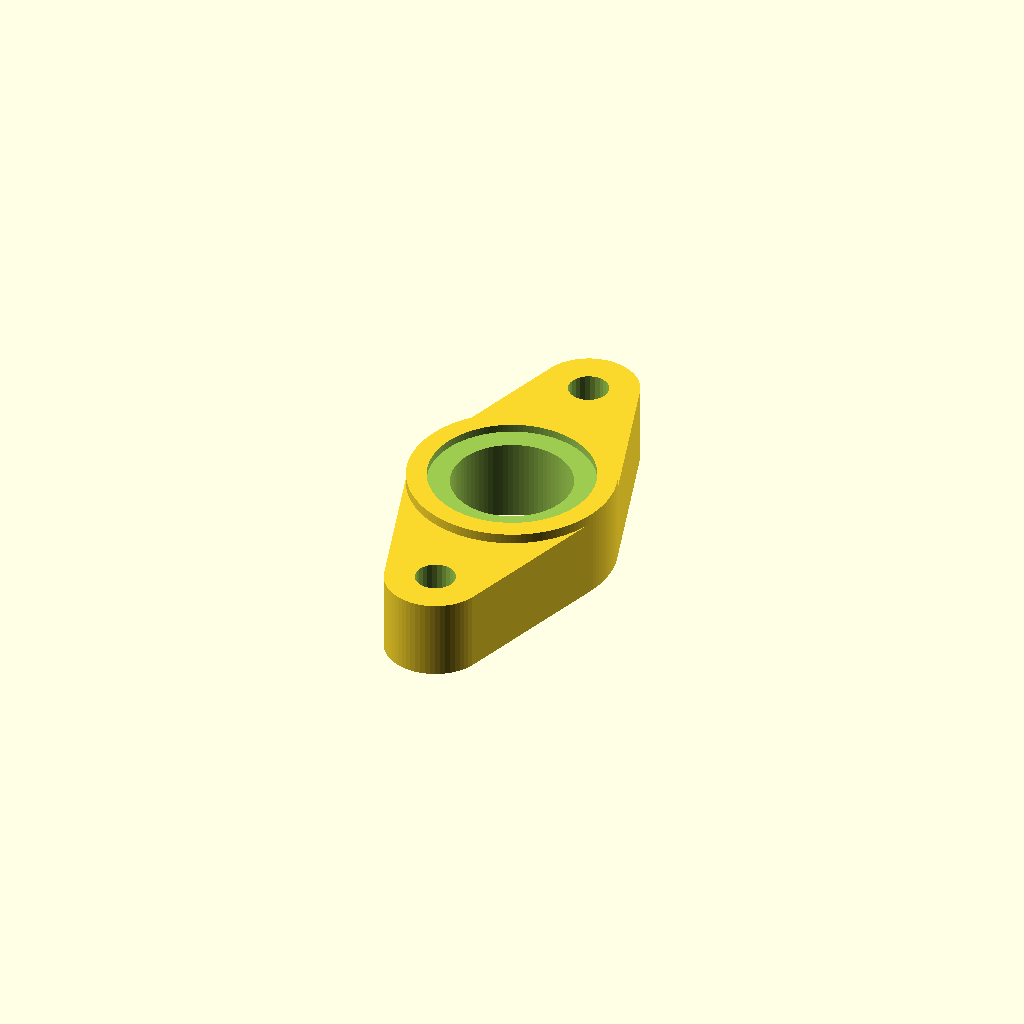
Cell 1: the model at its default parameters.
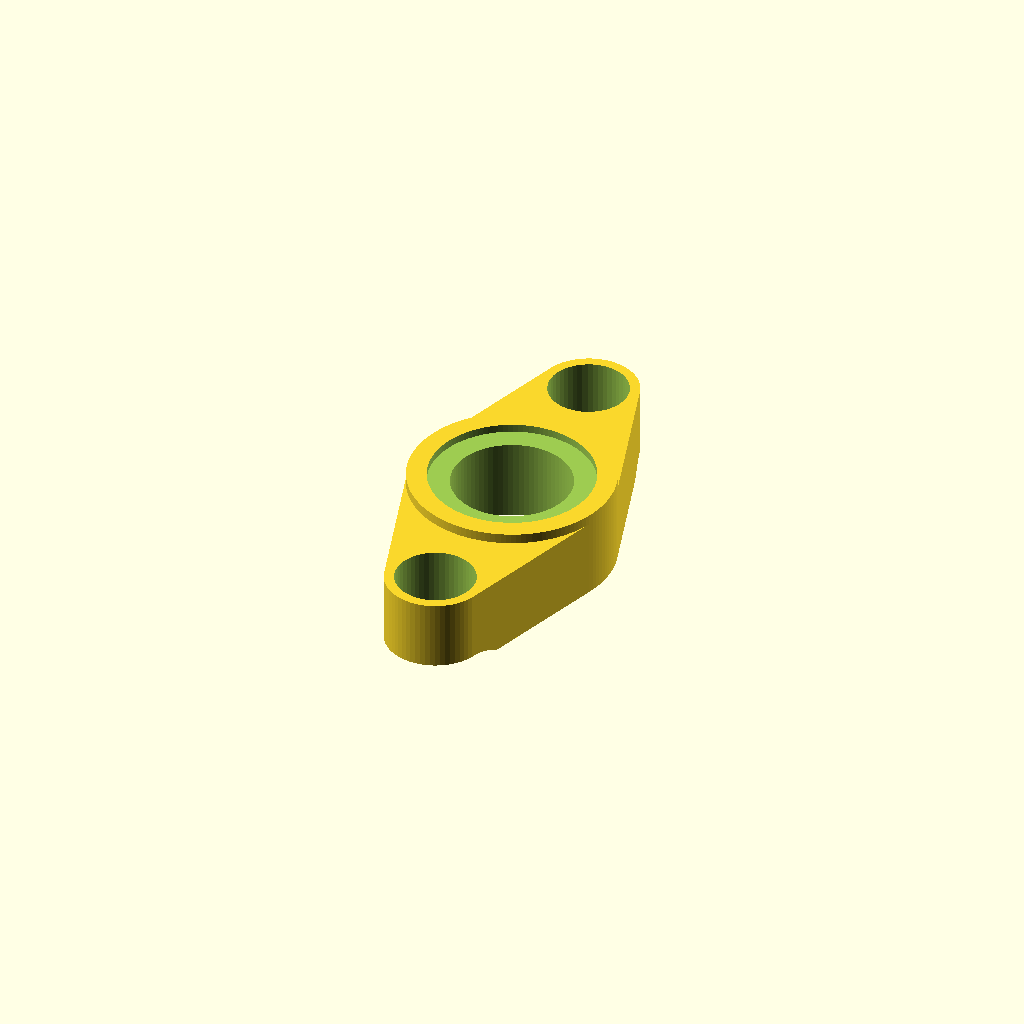
Cell 2: sh_through = 8 (everything else at default).
One fixed orthographic camera (rotation 55°, 0°, 25°; colour scheme Cornfield) for every cell.
OpenSCAD source file models/slide/optical_stage_slide_centre_clamp.scad:
$fa=1;
$fs=0.5;

sh_through = 4;
sh_countersink = 3;
sh_thread = 2.7;


mounting_holes_height = 68;
mounting_holes_width = 35;

slide_height = 26.5;
slide_width = 77;

fluidics_gap = 50;

washer_thickness = 0.8;
washer_od = 14; // Note washer inner dia must be > 8 & < 10 
// M8x14mmx1mm shim washer reccomended if not printing

oring_od = 16.5;

luer_shoulder_height = 2.5;
luer_o_ring_thickness = 0.8;

luer_shoulder_thickness = luer_shoulder_height + luer_o_ring_thickness;

plate_thickness = 8;
plate_thrust_thickness = 1; // adds shoulder to center washer
washer_thrust_thickness = 1; // presses washers more into plate

translate([0,0,plate_thickness])rotate([0,180,0])difference() {
    union() {
        hull() {
            translate([0,-35/2,0])cylinder(plate_thickness,5,5);
            translate([0,35/2,0])cylinder(plate_thickness,5,5);
            translate([0,0,0])cylinder(plate_thickness,5,5);
            translate([0,0,0])cylinder(plate_thickness, (oring_od + 4)/2, (oring_od + 4)/2);
        }
        
        translate([0,0,-plate_thrust_thickness])cylinder(plate_thrust_thickness+1, (oring_od + 4)/2, (oring_od + 4)/2);
    }
    
    // fluidics holes
    translate([fluidics_gap/2,0,-1])cylinder(20, 12/2, 12/2);
    translate([-fluidics_gap/2,0,-1])cylinder(20, 12/2, 12/2);
    
    // optical path hole
    translate([0,0,-1])cylinder(20, 12/2, 12/2);

    // washer insets
    translate([0,0,-5])cylinder(5 + washer_thickness - washer_thrust_thickness,oring_od/2,oring_od/2);
    
    
    
    // central pressure mount
    translate([0,-mounting_holes_width / 2,-1])cylinder(30, sh_through/2, sh_through/2);
    translate([0,mounting_holes_width / 2,-1])cylinder(30, sh_through/2, sh_through/2);
    translate([0,mounting_holes_width / 2,plate_thickness+1-sh_countersink])cylinder(sh_countersink, sh_through/2, sh_countersink + (sh_through/2));
    translate([0,-mounting_holes_width / 2,plate_thickness+1-sh_countersink])cylinder(sh_countersink, sh_through/2, sh_countersink + (sh_through/2));


}
Customizer parameters (derived from the source; name, type, default, range or options):
sh_through: number, default 4
sh_countersink: number, default 3
sh_thread: number, default 2.7
mounting_holes_height: number, default 68
mounting_holes_width: number, default 35
slide_height: number, default 26.5
slide_width: number, default 77
fluidics_gap: number, default 50
washer_thickness: number, default 0.8
washer_od: number, default 14
oring_od: number, default 16.5
luer_shoulder_height: number, default 2.5
luer_o_ring_thickness: number, default 0.8
plate_thickness: number, default 8
plate_thrust_thickness: number, default 1
washer_thrust_thickness: number, default 1
